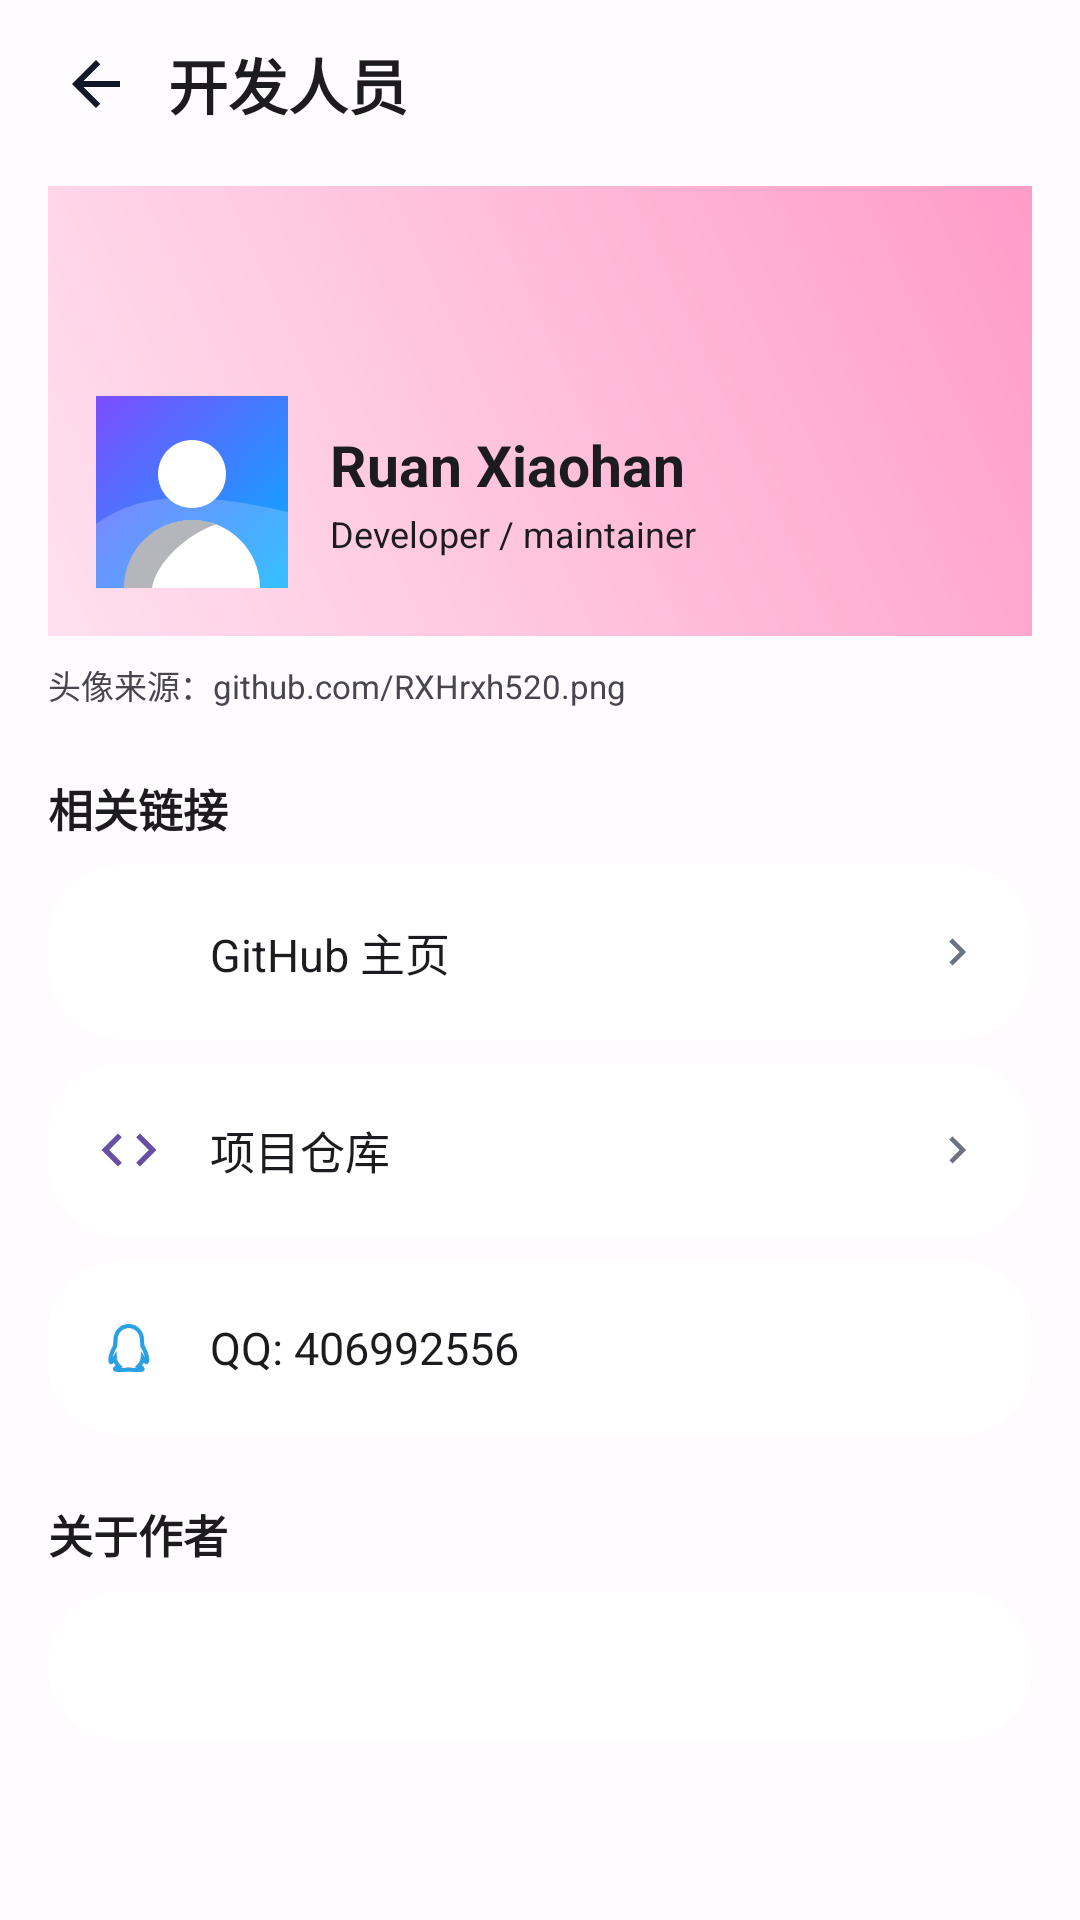

Write the Android layout XML for this screen, with the resource values it uses.
<!-- AndroidManifest.xml: application theme RxHTheme -->
<!-- res/layout/fragment_developer.xml -->
<?xml version="1.0" encoding="utf-8"?>
<LinearLayout xmlns:android="http://schemas.android.com/apk/res/android"
    android:layout_width="match_parent"
    android:layout_height="match_parent"
    android:orientation="vertical"
    android:background="@color/md_surface">

    
    <LinearLayout android:layout_width="match_parent" android:layout_height="56dp"
        android:gravity="center_vertical" android:orientation="horizontal"
        android:paddingLeft="8dp" android:paddingRight="16dp">
        <ImageView android:id="@+id/btn_dev_back" android:layout_width="48dp"
            android:layout_height="48dp" android:padding="12dp"
            android:src="@drawable/ic_arrow_back" android:clickable="true"
            android:focusable="false" android:contentDescription="@string/h_004"
            android:background="?android:attr/selectableItemBackgroundBorderless" />
        <TextView android:layout_width="0dp" android:layout_height="wrap_content"
            android:layout_weight="1" android:text="@string/mine_developers"
            android:textColor="@color/text_primary" android:textSize="20sp"
            android:textStyle="bold" />
    </LinearLayout>

    <ScrollView android:layout_width="match_parent" android:layout_height="match_parent"
        android:fillViewport="true">
        <LinearLayout android:layout_width="match_parent" android:layout_height="wrap_content"
            android:orientation="vertical" android:paddingLeft="16dp"
            android:paddingRight="16dp" android:paddingBottom="32dp">

            
            <FrameLayout android:layout_width="match_parent" android:layout_height="150dp"
                android:layout_marginTop="6dp" android:background="@drawable/bg_card_balance">
                <ImageView android:id="@+id/iv_dev_bg" android:layout_width="match_parent"
                    android:layout_height="match_parent" android:scaleType="centerCrop"
                    android:src="@drawable/bg_dev_pink"
                    android:contentDescription="@string/mine_developers" />
                <LinearLayout android:layout_width="match_parent"
                    android:layout_height="wrap_content" android:layout_gravity="bottom"
                    android:gravity="center_vertical" android:orientation="horizontal"
                    android:padding="16dp">
                    <ImageView android:id="@+id/iv_dev_avatar" android:layout_width="64dp"
                        android:layout_height="64dp" android:background="@drawable/bg_avatar_ring"
                        android:scaleType="centerCrop" android:src="@drawable/ic_dev_avatar_default"
                        android:contentDescription="@string/dev_name" />
                    <LinearLayout android:layout_width="0dp" android:layout_height="wrap_content"
                        android:layout_weight="1" android:layout_marginLeft="14dp"
                        android:orientation="vertical">
                        <TextView android:id="@+id/tv_dev_name" android:layout_width="wrap_content"
                            android:layout_height="wrap_content" android:text="@string/dev_name"
                            android:textColor="@color/text_primary" android:textSize="19sp"
                            android:textStyle="bold" />
                        <TextView android:id="@+id/tv_dev_role" android:layout_width="wrap_content"
                            android:layout_height="wrap_content" android:layout_marginTop="2dp"
                            android:text="@string/dev_role" android:textColor="@color/text_primary"
                            android:textSize="12sp" />
                    </LinearLayout>
                </LinearLayout>
            </FrameLayout>

            <TextView android:id="@+id/tv_dev_avatar_from"
                android:layout_width="match_parent" android:layout_height="wrap_content"
                android:layout_marginTop="8dp" android:text="@string/dev_avatar_from"
                android:textColor="@color/text_secondary" android:textSize="11sp" />

            
            <TextView android:id="@+id/tv_dev_links_title"
                android:layout_width="wrap_content" android:layout_height="wrap_content"
                android:layout_marginTop="22dp" android:layout_marginBottom="8dp"
                android:text="@string/dev_links" android:textColor="@color/text_primary"
                android:textSize="15sp" android:textStyle="bold" />

            <LinearLayout android:id="@+id/row_github" android:layout_width="match_parent"
                android:layout_height="58dp" android:background="@drawable/bg_card_balance"
                android:foreground="@drawable/bg_ripple_24" android:gravity="center_vertical"
                android:orientation="horizontal" android:paddingLeft="16dp"
                android:paddingRight="16dp" android:clickable="true" android:focusable="false">
                <ImageView android:layout_width="22dp" android:layout_height="22dp"
                    android:src="@drawable/ic_github" android:contentDescription="@string/dev_github" />
                <TextView android:layout_width="0dp" android:layout_height="wrap_content"
                    android:layout_weight="1" android:layout_marginLeft="16dp"
                    android:text="@string/dev_github" android:textColor="@color/text_primary"
                    android:textSize="15sp" />
                <ImageView android:layout_width="18dp" android:layout_height="18dp"
                    android:src="@drawable/ic_chevron_right" android:contentDescription="@string/dev_github" />
            </LinearLayout>

            <LinearLayout android:id="@+id/row_repo" android:layout_width="match_parent"
                android:layout_height="58dp" android:layout_marginTop="8dp"
                android:background="@drawable/bg_card_balance" android:foreground="@drawable/bg_ripple_24"
                android:gravity="center_vertical" android:orientation="horizontal"
                android:paddingLeft="16dp" android:paddingRight="16dp"
                android:clickable="true" android:focusable="false">
                <ImageView android:layout_width="22dp" android:layout_height="22dp"
                    android:src="@drawable/ic_repo" android:contentDescription="@string/dev_repo" />
                <TextView android:layout_width="0dp" android:layout_height="wrap_content"
                    android:layout_weight="1" android:layout_marginLeft="16dp"
                    android:text="@string/dev_repo" android:textColor="@color/text_primary"
                    android:textSize="15sp" />
                <ImageView android:layout_width="18dp" android:layout_height="18dp"
                    android:src="@drawable/ic_chevron_right" android:contentDescription="@string/dev_repo" />
            </LinearLayout>

            <LinearLayout android:id="@+id/tv_dev_qq" android:layout_width="match_parent"
                android:layout_height="58dp" android:layout_marginTop="8dp"
                android:background="@drawable/bg_card_balance" android:gravity="center_vertical"
                android:orientation="horizontal" android:paddingLeft="16dp"
                android:paddingRight="16dp">
                <ImageView android:layout_width="22dp" android:layout_height="22dp"
                    android:src="@drawable/ic_qq" android:contentDescription="@string/mine_developer_qq" />
                <TextView android:layout_width="0dp" android:layout_height="wrap_content"
                    android:layout_weight="1" android:layout_marginLeft="16dp"
                    android:text="@string/mine_developer_qq" android:textColor="@color/text_primary"
                    android:textSize="15sp" />
            </LinearLayout>

            
            <TextView android:layout_width="wrap_content" android:layout_height="wrap_content"
                android:layout_marginTop="22dp" android:layout_marginBottom="8dp"
                android:text="@string/dev_intro_title" android:textColor="@color/text_primary"
                android:textSize="15sp" android:textStyle="bold" />

            <TextView android:id="@+id/tv_dev_note" android:layout_width="match_parent"
                android:layout_height="wrap_content" android:background="@drawable/bg_card_balance"
                android:padding="16dp" android:textColor="@color/text_secondary"
                android:textSize="13sp" android:lineSpacingExtra="5dp" />
        </LinearLayout>
    </ScrollView>
</LinearLayout>
<!-- resources referenced by this layout -->
<resources>
  <color name="md_surface">#FFFBFE</color>
  <color name="text_primary">#1C1B1F</color>
  <color name="text_secondary">#49454F</color>
  <!-- drawable bg_avatar_ring (drawable) -->
  <shape xmlns:android="http://schemas.android.com/apk/res/android" android:shape="oval">
      <solid android:color="#33FFFFFF" />
      <stroke android:width="2dp" android:color="#FFFFFF" />
  </shape>
  <!-- drawable bg_card_balance (drawable) -->
  <?xml version="1.0" encoding="utf-8"?>
  <shape xmlns:android="http://schemas.android.com/apk/res/android" android:shape="rectangle">
      <solid android:color="@color/card_bg" />
      <corners android:radius="24dp" />
      
  </shape>
  <!-- drawable bg_dev_pink (drawable) -->
  <?xml version="1.0" encoding="utf-8"?>
  <shape xmlns:android="http://schemas.android.com/apk/res/android"
      android:shape="rectangle">
      <gradient
          android:angle="45"
          android:startColor="#FFE0EF"
          android:centerColor="#FFC0DC"
          android:endColor="#FF9CC6"
          android:type="linear" />
  </shape>
  <!-- drawable bg_ripple_24 (drawable) -->
  <?xml version="1.0" encoding="utf-8"?>
  <ripple xmlns:android="http://schemas.android.com/apk/res/android"
      android:color="#33000000">
      <item android:id="@android:id/mask">
          <shape android:shape="rectangle">
              <solid android:color="#FFFFFF" />
              <corners android:radius="24dp" />
          </shape>
      </item>
  </ripple>
  <!-- drawable ic_arrow_back (drawable) -->
  <vector xmlns:android="http://schemas.android.com/apk/res/android"
      android:width="24dp" android:height="24dp"
      android:viewportWidth="24" android:viewportHeight="24">
      <path android:fillColor="#FF111827" android:pathData="M20 11H7.83l5.59-5.59L12 4l-8 8 8 8 1.41-1.41L7.83 13H20v-2z" />
  </vector>
  <!-- drawable ic_chevron_right (drawable) -->
  <vector xmlns:android="http://schemas.android.com/apk/res/android"
      android:width="24dp" android:height="24dp"
      android:viewportWidth="24" android:viewportHeight="24">
      <path android:fillColor="#FF6B7280" android:pathData="M10 6L8.59 7.41 13.17 12l-4.58 4.59L10 18l6-6z" />
  </vector>
  <!-- drawable ic_repo (drawable) -->
  <?xml version="1.0" encoding="utf-8"?>
  <vector xmlns:android="http://schemas.android.com/apk/res/android"
      android:width="24dp"
      android:height="24dp"
      android:viewportWidth="24"
      android:viewportHeight="24"
      android:tint="#6750A4">
      
      <path
          android:fillColor="#FF6B7280"
          android:pathData="M9.4,16.6L4.8,12l4.6,-4.6L8,6l-6,6l6,6l1.4,-1.4zM14.6,16.6L19.2,12l-4.6,-4.6L16,6l6,6l-6,6l-1.4,-1.4z" />
  </vector>
  <string name="dev_avatar_from">头像来源：github.com/RXHrxh520.png</string>
  <string name="dev_github">GitHub 主页</string>
  <string name="dev_intro_title">关于作者</string>
  <string name="dev_links">相关链接</string>
  <string name="dev_name">Ruan Xiaohan</string>
  <string name="dev_repo">项目仓库</string>
  <string name="dev_role">Developer / maintainer</string>
  <string name="h_004">好</string>
  <string name="mine_developer_qq">QQ: 406992556</string>
  <string name="mine_developers">开发人员</string>
  <style name="RxHTheme" parent="@android:style/Theme.Material.Light.NoActionBar">
          <item name="android:colorPrimary">#6750A4</item>
          <item name="android:colorAccent">#6750A4</item>
          <item name="android:windowNoTitle">true</item>
          <item name="android:windowActionBar">false</item>
          <item name="android:statusBarColor">@android:color/transparent</item>
          <item name="android:navigationBarColor">@android:color/transparent</item>
          <item name="android:windowTranslucentStatus">false</item>
          <item name="android:windowTranslucentNavigation">false</item>
          <item name="android:windowLightStatusBar">false</item>
          <item name="android:windowLightNavigationBar">true</item>
      </style>
  <color name="card_bg">#FFFFFF</color>
</resources>
